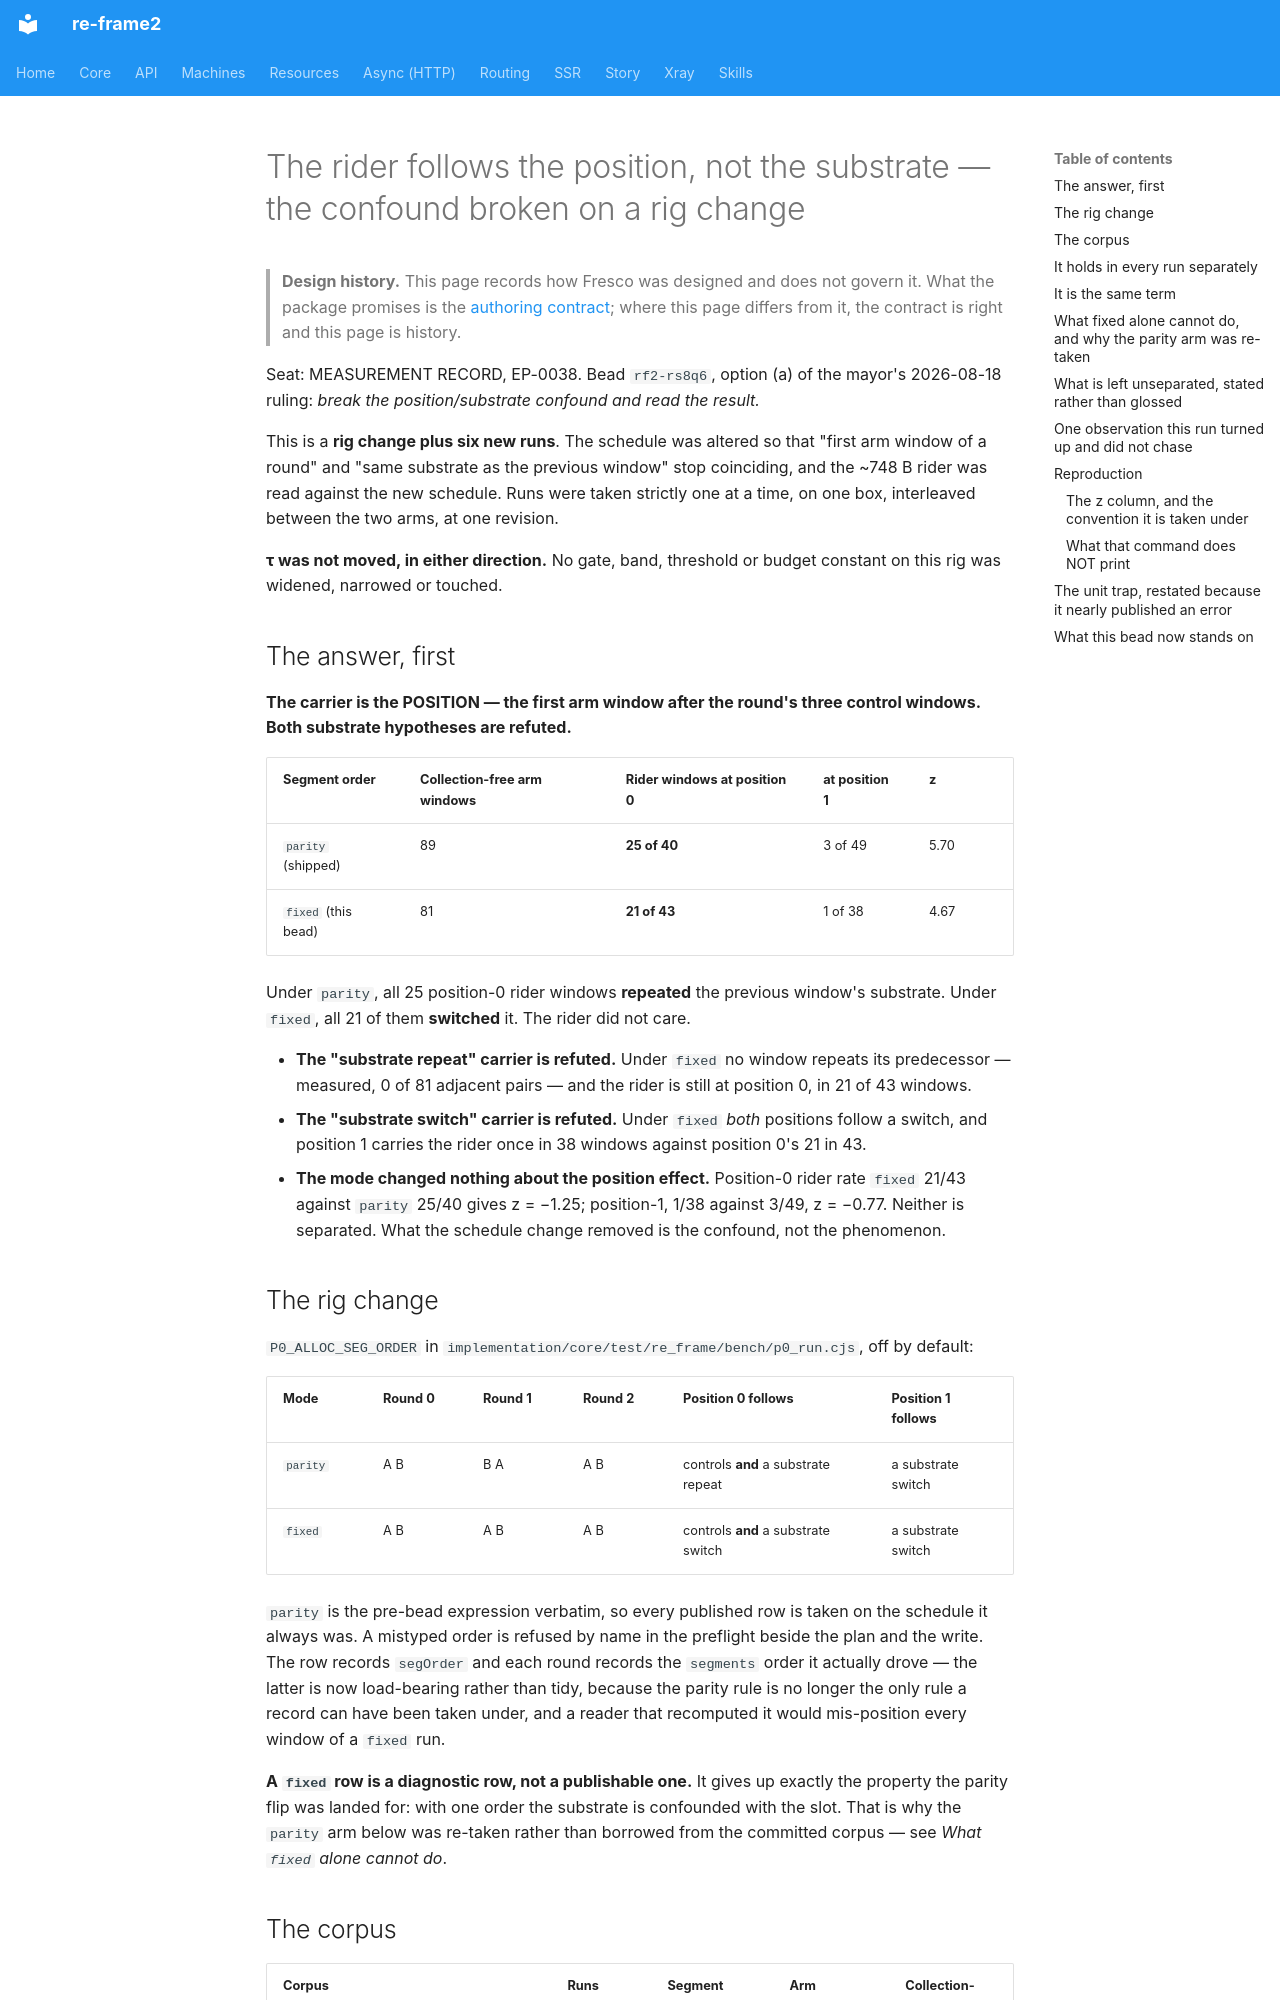

repository: day8/re-frame2 · page: design/fresco/studio/the-rider-follows-the-position-not-the-substrate/index.html · generator: mkdocs

# The rider follows the position, not the substrate — the confound broken on a rig change

> **Design history.** This page records how Fresco was designed and does not govern it. What the package promises is the [authoring contract](../../../../implementation/fresco/spec/authoring-contract.md); where this page differs from it, the contract is right and this page is history.

Seat: MEASUREMENT RECORD, EP-0038. Bead `rf2-rs8q6`, option (a) of the mayor's
2026-08-18 ruling: *break the position/substrate confound and read the result.*

This is a **rig change plus six new runs**. The schedule was altered so that
"first arm window of a round" and "same substrate as the previous window" stop
coinciding, and the ~748 B rider was read against the new schedule. Runs were
taken strictly one at a time, on one box, interleaved between the two arms, at
one revision.

**τ was not moved, in either direction.** No gate, band, threshold or budget
constant on this rig was widened, narrowed or touched.

## The answer, first

**The carrier is the POSITION — the first arm window after the round's three
control windows. Both substrate hypotheses are refuted.**

| Segment order | Collection-free arm windows | Rider windows at position 0 | at position 1 | z |
|---|---|---|---|---|
| `parity` (shipped) | 89 | **25 of 40** | 3 of 49 | 5.70 |
| `fixed` (this bead) | 81 | **21 of 43** | 1 of 38 | 4.67 |

Under `parity`, all 25 position-0 rider windows **repeated** the previous
window's substrate. Under `fixed`, all 21 of them **switched** it. The rider did
not care.

- **The "substrate repeat" carrier is refuted.** Under `fixed` no window repeats
  its predecessor — measured, 0 of 81 adjacent pairs — and the rider is still at
  position 0, in 21 of 43 windows.
- **The "substrate switch" carrier is refuted.** Under `fixed` *both* positions
  follow a switch, and position 1 carries the rider once in 38 windows against
  position 0's 21 in 43.
- **The mode changed nothing about the position effect.** Position-0 rider rate
  `fixed` 21/43 against `parity` 25/40 gives z = −1.25; position-1, 1/38 against
  3/49, z = −0.77. Neither is separated. What the schedule change removed is the
  confound, not the phenomenon.

## The rig change

`P0_ALLOC_SEG_ORDER` in `implementation/core/test/re_frame/bench/p0_run.cjs`,
off by default:

| Mode | Round 0 | Round 1 | Round 2 | Position 0 follows | Position 1 follows |
|---|---|---|---|---|---|
| `parity` | A B | B A | A B | controls **and** a substrate repeat | a substrate switch |
| `fixed` | A B | A B | A B | controls **and** a substrate switch | a substrate switch |

`parity` is the pre-bead expression verbatim, so every published row is taken on
the schedule it always was. A mistyped order is refused by name in the preflight
beside the plan and the write. The row records `segOrder` and each round records
the `segments` order it actually drove — the latter is now load-bearing rather
than tidy, because the parity rule is no longer the only rule a record can have
been taken under, and a reader that recomputed it would mis-position every
window of a `fixed` run.

**A `fixed` row is a diagnostic row, not a publishable one.** It gives up
exactly the property the parity flip was landed for: with one order the
substrate is confounded with the slot. That is why the `parity` arm below was
re-taken rather than borrowed from the committed corpus — see *What `fixed`
alone cannot do*.
